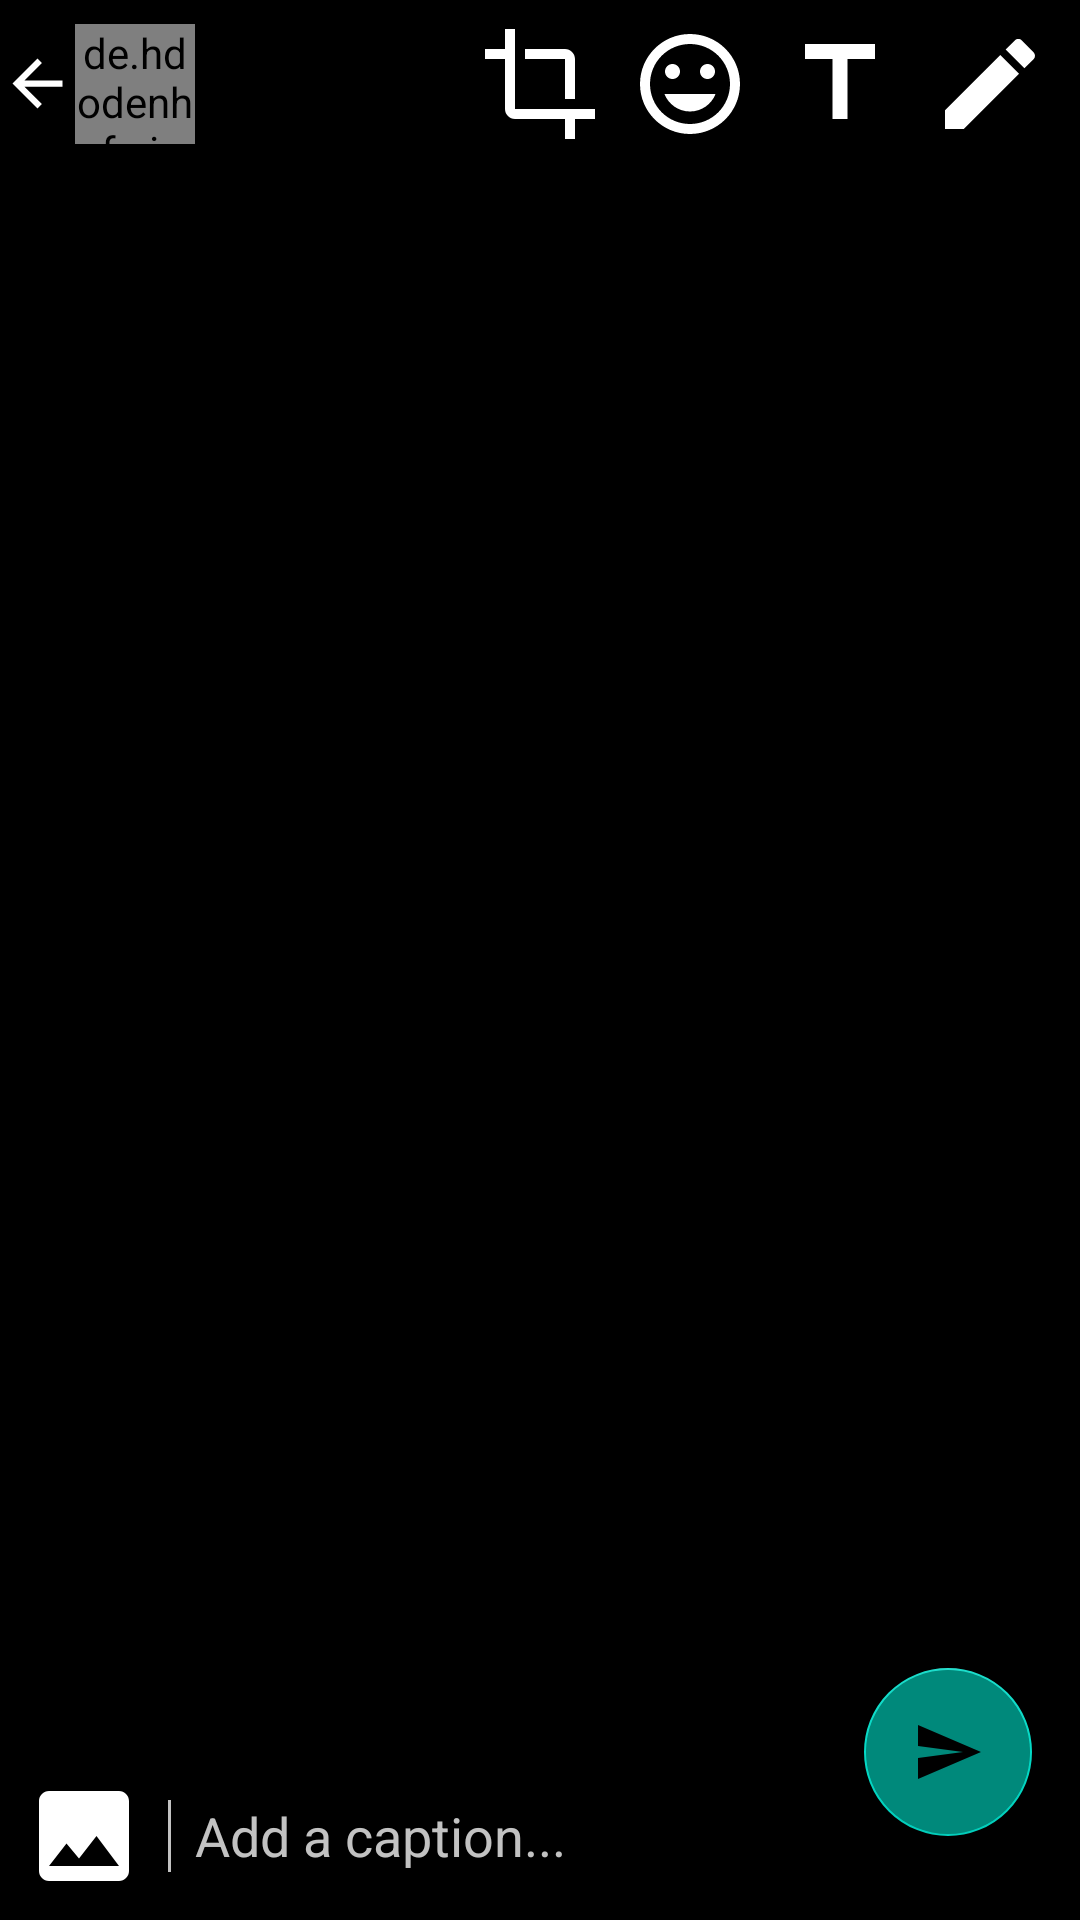

Here is an Android app screen rendered from its layout file. Give the layout XML and the strings, colors and styles it references.
<!-- AndroidManifest.xml: application theme AppTheme -->
<!-- res/layout/activity_edit_status.xml -->
<?xml version="1.0" encoding="utf-8"?>

<androidx.coordinatorlayout.widget.CoordinatorLayout xmlns:android="http://schemas.android.com/apk/res/android"
    xmlns:app="http://schemas.android.com/apk/res-auto"
    xmlns:tools="http://schemas.android.com/tools"
    android:layout_width="match_parent"
    android:layout_height="match_parent"
    android:background="@android:color/black"
    tools:context=".activities.EditStatusActivity">

    <ImageView
        android:layout_width="match_parent"
        android:layout_height="match_parent"
        android:id="@+id/preview_image" />

    <androidx.appcompat.widget.Toolbar
        android:id="@+id/toolbar_status"
        android:layout_width="match_parent"
        android:layout_height="?attr/actionBarSize"
        app:contentInsetLeft="0dp"
        app:contentInsetStart="0dp"
        android:theme="@style/MyToolbarTheme">

        <LinearLayout
            android:layout_width="match_parent"
            android:layout_height="match_parent"
            android:gravity="center_vertical"
            android:orientation="horizontal">

            <ImageView
                android:id="@+id/toolbar_back_button"
                android:layout_width="25dp"
                android:layout_height="25dp"
                android:foreground="?attr/selectableItemBackground"
                android:src="@drawable/ic_arrow_back_black_24dp" />

            <de.hdodenhof.circleimageview.CircleImageView
                android:id="@+id/avatar_chat_room"
                android:layout_width="40dp"
                android:layout_height="40dp"
                android:src="@mipmap/ic_launcher" />

            <LinearLayout
                android:layout_width="match_parent"
                android:layout_height="match_parent"
                android:gravity="end|center_vertical"
                android:orientation="horizontal">

                <ImageView
                    android:layout_width="40dp"
                    android:layout_height="40dp"
                    android:layout_marginRight="10dp"
                    android:layout_marginEnd="10dp"
                    android:src="@drawable/ic_crop_black_24dp" />

                <ImageView
                    android:layout_width="40dp"
                    android:layout_height="40dp"
                    android:layout_marginRight="10dp"
                    android:layout_marginEnd="10dp"
                    android:src="@drawable/ic_insert_emoticon_white_24dp" />

                <ImageView
                    android:layout_width="40dp"
                    android:layout_height="40dp"
                    android:layout_marginRight="10dp"
                    android:layout_marginEnd="10dp"
                    android:src="@drawable/ic_title_black_24dp" />

                <ImageView
                    android:layout_width="40dp"
                    android:layout_height="40dp"
                    android:layout_marginRight="10dp"
                    android:layout_marginEnd="10dp"
                    android:src="@drawable/ic_create_black_24dp" />


            </LinearLayout>


        </LinearLayout>

    </androidx.appcompat.widget.Toolbar>


    <LinearLayout
        android:layout_width="match_parent"
        android:layout_height="?attr/actionBarSize"
        android:orientation="horizontal"
        android:id="@+id/teslayout"
        android:layout_gravity="bottom"
        android:padding="8dp"
        android:background="#80000000"
        android:layout_alignParentBottom="true">

        <ImageView
            android:layout_width="40dp"
            android:layout_height="40dp"
            android:layout_gravity="center"
            android:src="@drawable/ic_image_black_24dp" />

        <View
            android:layout_width="1dp"
            android:layout_height="match_parent"
            android:background="#C2C2C2"
            android:layout_marginLeft="8dp"
            android:layout_marginRight="8dp"
            android:layout_marginTop="8dp"
            android:layout_marginBottom="8dp" />

        <EditText
            android:layout_width="match_parent"
            android:layout_height="match_parent"
            android:id="@+id/et_caption"
            android:background="@android:color/transparent"
            android:textColor="@android:color/white"
            android:hint="Add a caption..."
            android:textColorHint="#C2C2C2" />
    </LinearLayout>


    <com.google.android.material.floatingactionbutton.FloatingActionButton
        android:layout_width="wrap_content"
        android:layout_height="wrap_content"
        android:src="@drawable/ic_send_black_24dp"
        android:id="@+id/fab_send_status"
        android:backgroundTint="#00897b"
        android:layout_margin="16dp"
        app:layout_anchor="@id/teslayout"
        app:layout_anchorGravity="end" />


</androidx.coordinatorlayout.widget.CoordinatorLayout>
<!-- resources referenced by this layout -->
<resources>
  <!-- drawable ic_arrow_back_black_24dp (drawable) -->
  <vector android:height="24dp"
      android:tint="#FFFFFF"
      android:viewportHeight="24.0"
      android:viewportWidth="24.0"
      android:width="24dp"
      xmlns:android="http://schemas.android.com/apk/res/android">
      <path
          android:fillColor="#FF000000"
          android:pathData="M20,11H7.83l5.59,-5.59L12,4l-8,8 8,8 1.41,-1.41L7.83,13H20v-2z" />
  </vector>
  <!-- drawable ic_create_black_24dp (drawable) -->
  <vector android:height="24dp"
      android:tint="#FFFFFF"
      android:viewportHeight="24.0"
      android:viewportWidth="24.0"
      android:width="24dp"
      xmlns:android="http://schemas.android.com/apk/res/android">
      <path
          android:fillColor="#FF000000"
          android:pathData="M3,17.25V21h3.75L17.81,9.94l-3.75,-3.75L3,17.25zM20.71,7.04c0.39,-0.39 0.39,-1.02 0,-1.41l-2.34,-2.34c-0.39,-0.39 -1.02,-0.39 -1.41,0l-1.83,1.83 3.75,3.75 1.83,-1.83z" />
  </vector>
  <!-- drawable ic_crop_black_24dp (drawable) -->
  <vector android:height="24dp"
      android:tint="#FFFFFF"
      android:viewportHeight="24.0"
      android:viewportWidth="24.0"
      android:width="24dp"
      xmlns:android="http://schemas.android.com/apk/res/android">
      <path
          android:fillColor="#FF000000"
          android:pathData="M17,15h2V7c0,-1.1 -0.9,-2 -2,-2H9v2h8v8zM7,17V1H5v4H1v2h4v10c0,1.1 0.9,2 2,2h10v4h2v-4h4v-2H7z" />
  </vector>
  <!-- drawable ic_image_black_24dp (drawable) -->
  <vector android:height="24dp"
      android:tint="#FFFFFF"
      android:viewportHeight="24.0"
      android:viewportWidth="24.0"
      android:width="24dp"
      xmlns:android="http://schemas.android.com/apk/res/android">
      <path
          android:fillColor="#FF000000"
          android:pathData="M21,19V5c0,-1.1 -0.9,-2 -2,-2H5c-1.1,0 -2,0.9 -2,2v14c0,1.1 0.9,2 2,2h14c1.1,0 2,-0.9 2,-2zM8.5,13.5l2.5,3.01L14.5,12l4.5,6H5l3.5,-4.5z" />
  </vector>
  <!-- drawable ic_send_black_24dp (drawable) -->
  <vector xmlns:android="http://schemas.android.com/apk/res/android"
      android:width="24dp"
      android:height="24dp"
      android:tint="#FFFFFF"
      android:viewportWidth="24.0"
      android:viewportHeight="24.0">
      <path
          android:fillColor="#FF000000"
          android:pathData="M2.01,21L23,12 2.01,3 2,10l15,2 -15,2z" />
  </vector>
  <!-- drawable ic_title_black_24dp (drawable) -->
  <vector android:height="24dp"
      android:tint="#FFFFFF"
      android:viewportHeight="24.0"
      android:viewportWidth="24.0"
      android:width="24dp"
      xmlns:android="http://schemas.android.com/apk/res/android">
      <path
          android:fillColor="#FF000000"
          android:pathData="M5,4v3h5.5v12h3V7H19V4z" />
  </vector>
  <style name="MyToolbarTheme" parent="ThemeOverlay.AppCompat.Light">
          <item name="titleTextColor">#FBC02D</item>
      </style>
  <style name="AppTheme" parent="Theme.MaterialComponents.DayNight.NoActionBar">
          
          <item name="colorPrimary">@color/colorPrimary</item>
          <item name="colorPrimaryDark">@color/colorPrimaryDark</item>
          <item name="colorAccent">@color/colorAccent</item>
          <item name="android:textColorSecondary">@android:color/white</item>
          <item name="actionMenuTextColor">@color/colorAccent</item>
          <item name="android:actionMenuTextColor">@android:color/white</item>
          <item name="fontFamily">@font/mr_regular</item>
      </style>
  <color name="colorPrimary">#2ECD69</color>
  <color name="colorPrimaryDark">#21A552</color>
  <color name="colorAccent">#C66321</color>
</resources>
